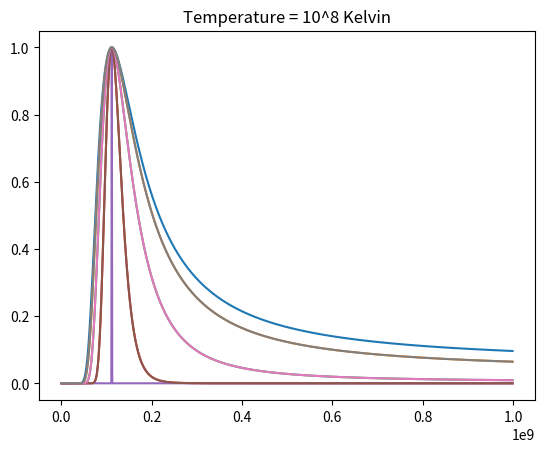

Python code for this plot:
#!/usr/bin/env python3
# -*- coding: utf-8 -*-
"""
Created on Mon Feb  4 13:32:26 2019

@author: mattcooper
"""

import numpy as np
import matplotlib.pyplot as plt

m_e = 9.109e-31
k = 1.38e-23 
c = 3e8
T = 10e8

Bo = np.sqrt(k*T/(m_e*c**2))

mu = np.arange(10e5,10e8,1e6)
theta = np.arange(0, np.pi, np.pi/8)


s = 2
B = 10
mu_B = 2.8e6*s*B
A = np.zeros([mu.shape[0], theta.shape[0]])
for i in range(0, mu.shape[0]):
    for j in range(0, theta.shape[0]):
        A[i,j] = np.exp(-(((1-(s*mu_B)/mu[i]))**2)/(2*(Bo**2)*np.cos(theta[j])**2))
        
for i in range(0, theta.shape[0]):
    plt.plot(mu, A[:,i])

plt.title('Temperature = 10^8 Kelvin')
plt.show()